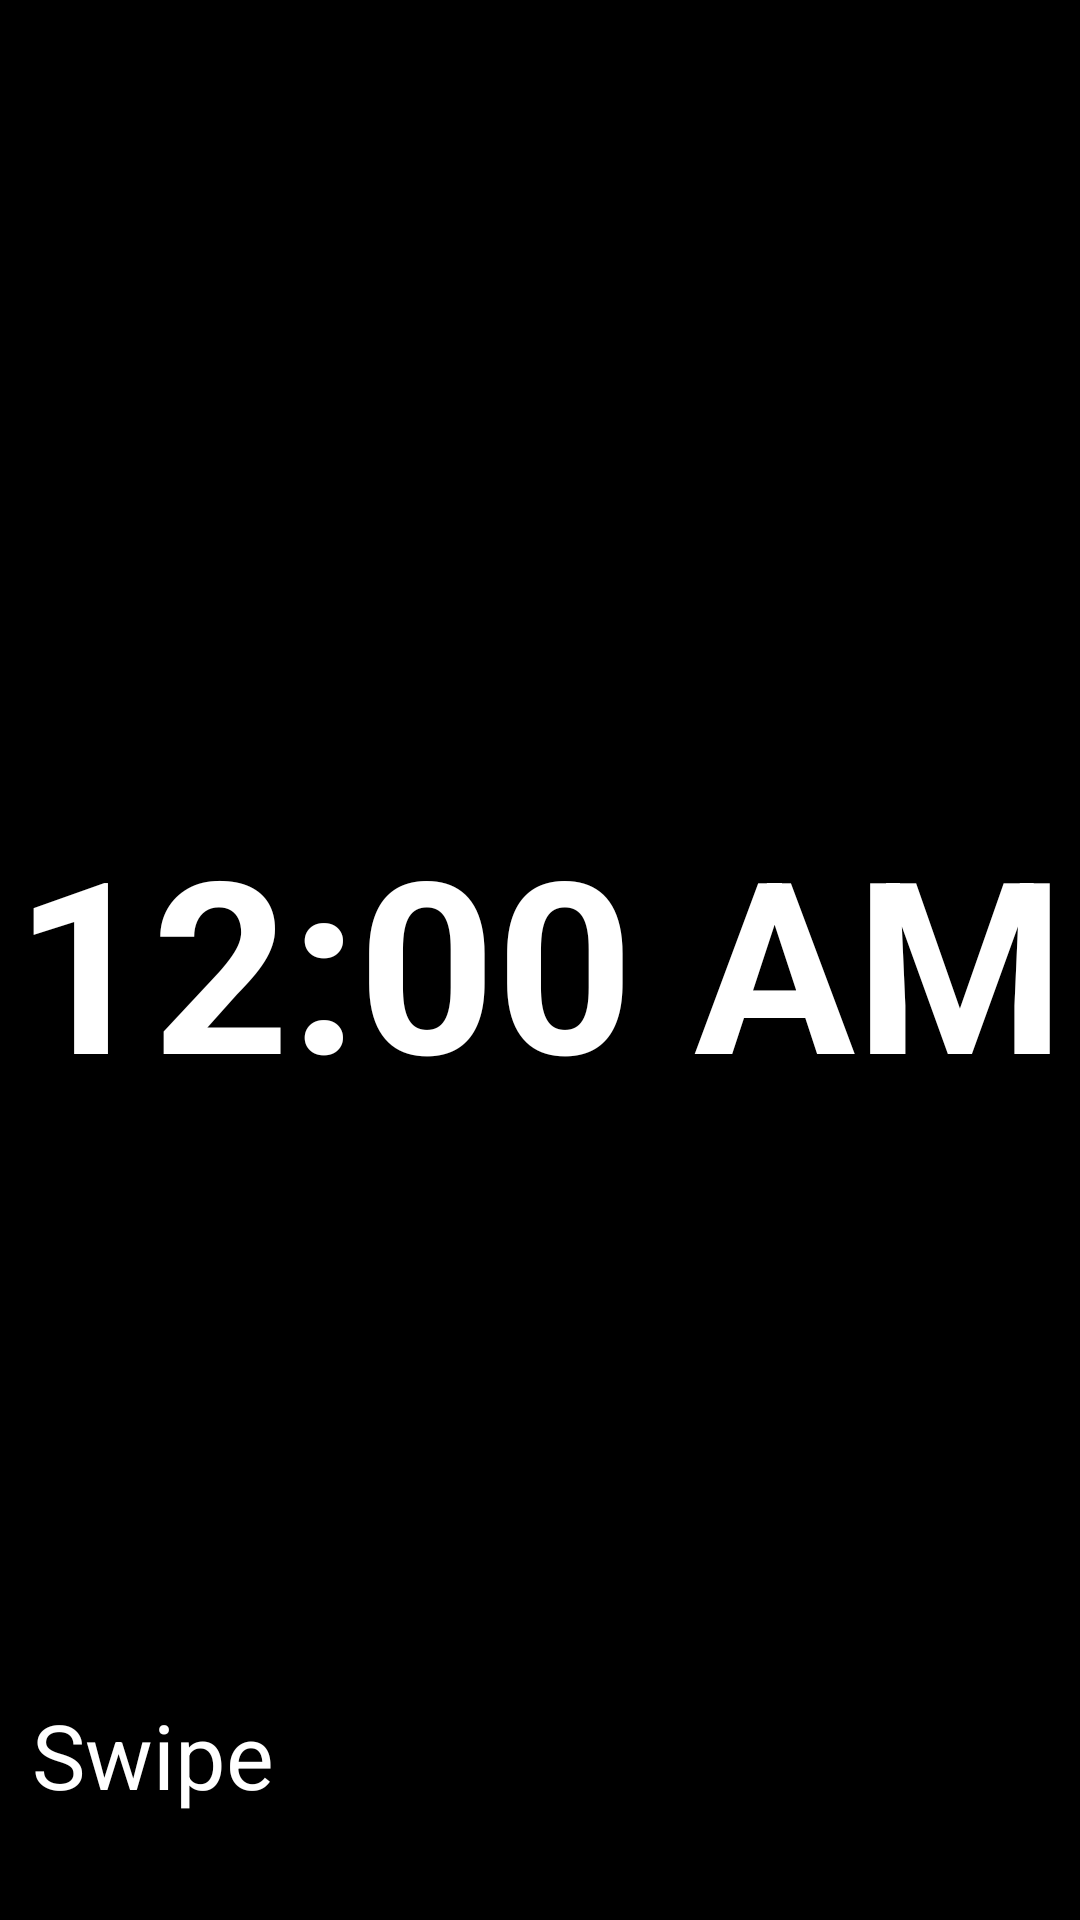

Here is an Android app screen rendered from its layout file. Give the layout XML and the strings, colors and styles it references.
<!-- AndroidManifest.xml: activity theme AppTheme.NoActionBar -->
<!-- res/layout/fragment_main.xml -->
<?xml version="1.0" encoding="utf-8"?>
<RelativeLayout xmlns:android="http://schemas.android.com/apk/res/android"
    xmlns:app="http://schemas.android.com/apk/res-auto"
    xmlns:tools="http://schemas.android.com/tools"
    android:id="@+id/content_seng403"
    android:layout_width="match_parent"
    android:layout_height="match_parent"
    android:paddingBottom="@dimen/activity_vertical_margin"
    android:paddingLeft="@dimen/activity_horizontal_margin"
    android:paddingRight="@dimen/activity_horizontal_margin"
    android:paddingTop="@dimen/activity_vertical_margin"
    app:layout_behavior="@string/appbar_scrolling_view_behavior"
    tools:context="com.example.madel.seng403.MainFragment"
    android:background="@android:color/black">
    

    <TextClock
        android:layout_width="wrap_content"
        android:layout_height="wrap_content"
        android:id="@+id/textClock"
        android:textSize="80sp"
        android:textColor="@color/white"
        android:textStyle="bold"
        android:layout_centerVertical="true"
        android:layout_centerHorizontal="true" />

    <ImageView
        android:layout_width="wrap_content"
        android:layout_height="wrap_content"
        app:srcCompat="@mipmap/swipe3"
        android:id="@+id/imageView2"
        android:layout_marginBottom="12dp"
        android:layout_alignParentBottom="true"
        android:layout_alignStart="@+id/textClock"
        android:layout_marginStart="52dp" />

    <TextView
        android:text="Swipe "
        android:textColor="@color/white"
        android:textSize="30sp"

        android:layout_width="wrap_content"
        android:layout_height="wrap_content"
        android:id="@+id/textView2"
        android:layout_marginBottom="23dp"
        android:layout_alignBottom="@+id/imageView2"
        android:layout_alignParentStart="true"
        android:layout_marginStart="11dp" />

</RelativeLayout>
<!-- res/layout/activity_main_activity.xml (included above) -->
<?xml version="1.0" encoding="utf-8"?>
<android.support.design.widget.CoordinatorLayout xmlns:android="http://schemas.android.com/apk/res/android"
    xmlns:app="http://schemas.android.com/apk/res-auto"
    android:layout_width="match_parent"
    android:layout_height="match_parent"
    android:fitsSystemWindows="true">

    <android.support.v4.view.ViewPager
        android:id="@+id/pager"
        android:layout_width="match_parent"
        android:layout_height="match_parent" />

</android.support.design.widget.CoordinatorLayout>
<!-- resources referenced by this layout -->
<resources>
  <!-- mipmap swipe3: png bitmap (mipmap-hdpi, 8656 bytes) -->
  <style name="AppTheme.NoActionBar">
          <item name="windowActionBar">false</item>
          <item name="windowNoTitle">true</item>
      </style>
  <!-- not gathered from this repository: default colours our renderer supplied (Android Studio template values) -->
  <color name="white">#FFFFFFFF</color>
</resources>
